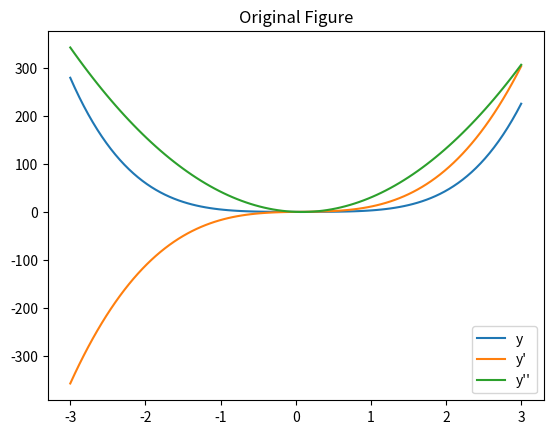
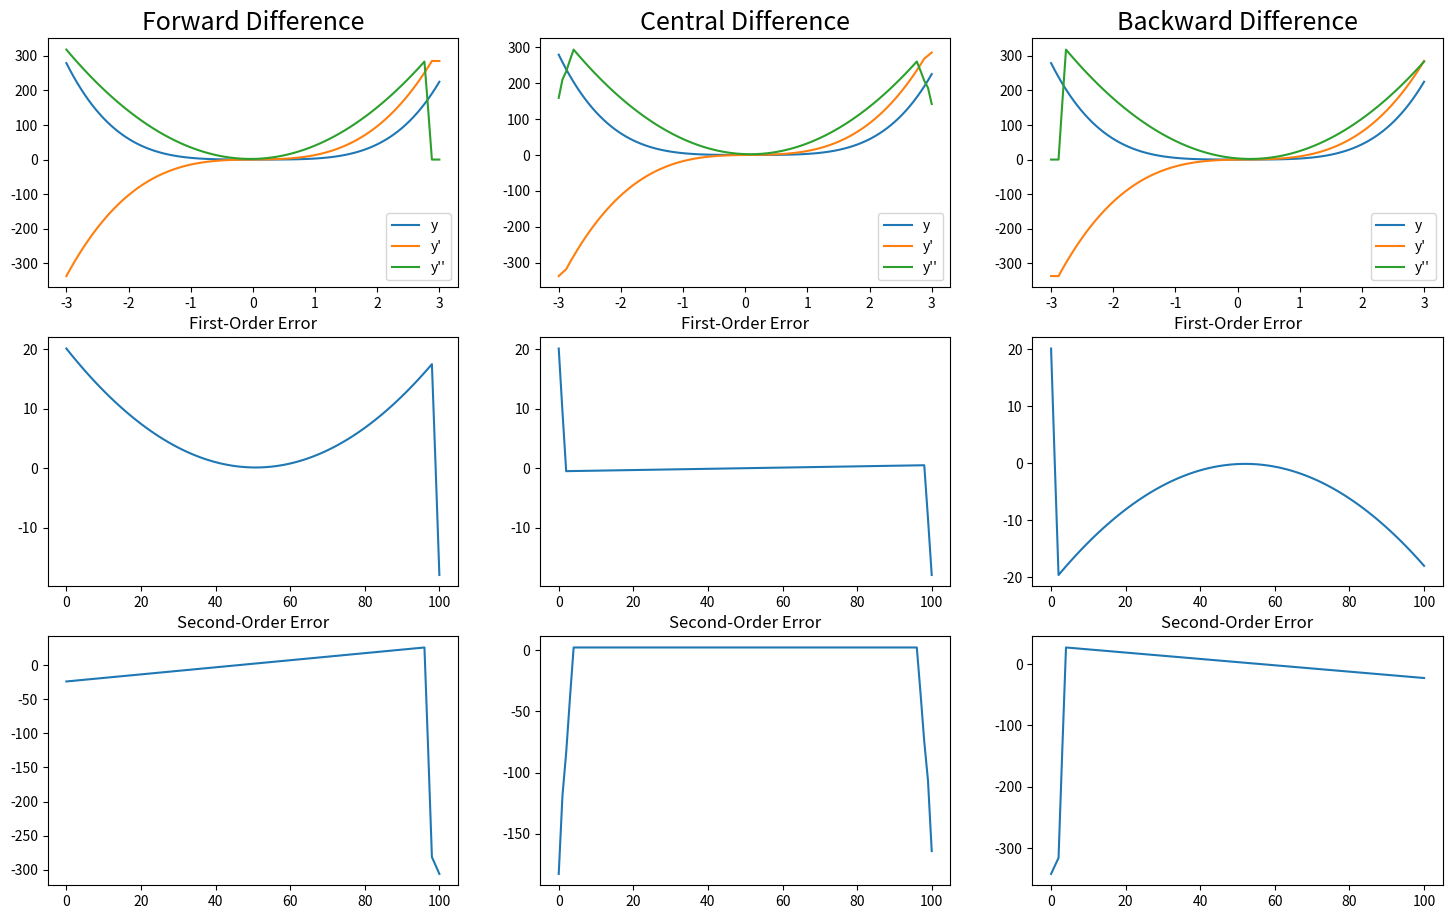

Reproduce these figures in Python, in order.
# -*- coding: utf-8 -*-
"""Finite Difference.ipynb

Automatically generated by Colaboratory.

Original file is located at
    https://colab.research.google.com/<link-removed>
"""

import matplotlib.pyplot as plt

def FiniteDifference( x, y = None, neighbor = 2 ):
  if y: #for 2 inputs
    if len(x) != len(y):
      print("Two vectors are not the same length!")
      return
    y_diff = [ ( y[i+neighbor] - y[i] )/( x[i+neighbor] - x[i] ) for i in range(len(y)-neighbor) ]
    y_diff = y_diff + [y_diff[-1]]+ [y_diff[-1]]
    return y_diff
  else: #for 1 input
    x = [x[0]+(neighbor-i)*(x[0]-x[1]) for i in range(neighbor)] +x+ [x[-1]+(i+1)*(x[-1]-x[-2]) for i in range(neighbor)]
    x_diff = [ ( x[i+2*neighbor] - x[i] ) / 2*neighbor for i in range(len(x)-2*neighbor) ]
    return x_diff

def FiniteDifference2( x, y = None, neighbor = 2 ):
  if y: #for 2 inputs
    if len(x) != len(y):
      print("Two vectors are not the same length!")
      return
    y_diff = [ ( y[i+2*neighbor] - y[i] )/( x[i+2*neighbor] - x[i] ) for i in range(len(y)-2*neighbor) ]
    y_diff = [ ( y[i+neighbor] - y[0] )/( x[i+neighbor] - x[0] ) for i in range(neighbor)] + y_diff +\
        [ ( y[-1] - y[-2*neighbor+i] )/( x[-1] - x[-2*neighbor+i] ) for i in range(neighbor)]
    return y_diff
  else: #for 1 input
    x = [x[0]+(neighbor-i)*(x[0]-x[1]) for i in range(neighbor)] +x+ [x[-1]+(i+1)*(x[-1]-x[-2]) for i in range(neighbor)]
    x_diff = [ ( x[i+2*neighbor] - x[i] ) / 2*neighbor for i in range(len(x)-2*neighbor) ]
    return x_diff

def FiniteDifference3( x, y = None, neighbor = 2 ):
  if y: #for 2 inputs
    if len(x) != len(y):
      print("Two vectors are not the same length!")
      return
    y_diff = [ ( y[i+neighbor] - y[i] )/( x[i+neighbor] - x[i] ) for i in range(len(y)-neighbor) ]
    y_diff = [y_diff[0]] +[y_diff[0]] + y_diff
    return y_diff
  else: #for 1 input
    x = [x[0]+(neighbor-i)*(x[0]-x[1]) for i in range(neighbor)] +x+ [x[-1]+(i+1)*(x[-1]-x[-2]) for i in range(neighbor)]
    x_diff = [ ( x[i+2*neighbor] - x[i] ) / 2*neighbor for i in range(len(x)-2*neighbor) ]
    return x_diff

n = 101
begin = -3
end = 3
x = [ begin+(end-begin)*i/(n-1) for i in range(n) ]

y = [ 3*x[i]**4-x[i]**3+x[i]**2 for i in range(n) ]
y_diff = [ 12*x[i]**3-3*x[i]**2+2*x[i] for i in range(n) ]
y_diff2 = [ 36*x[i]**2-6*x[i] for i in range(n) ]
# y = [ x[i]**2 for i in range(n) ]
# y_diff = [ 2*x[i] for i in range(n) ]
# y_diff2 = [ 2 for i in range(n) ]

plt.plot(x,y,x,y_diff,x,y_diff2)
plt.title("Original Figure")
plt.legend(["y","y'","y''"])
plt.show()

fig,axes=plt.subplots(3,3,figsize=(18,11))

F_y_diff = FiniteDifference( x,y )
F_y_diff2 = FiniteDifference( x,F_y_diff )
axes[0,0].plot(x,y,x,F_y_diff,x,F_y_diff2)
# axes[0,0].plot(x,y,x,y_diff,x,y_diff2)
axes[1,0].plot([ F_y_diff[i]-y_diff[i] for i in range(len(y_diff))])
axes[2,0].plot([ F_y_diff2[i]-y_diff2[i] for i in range(len(y_diff))])
aF_y_diff = F_y_diff
aF_y_diff2 = F_y_diff2

F_y_diff = FiniteDifference2( x,y )
F_y_diff2 = FiniteDifference2( x,F_y_diff )
axes[0,1].plot(x,y,x,F_y_diff,x,F_y_diff2)
axes[1,1].plot([ F_y_diff[i]-y_diff[i] for i in range(len(y_diff))])
axes[2,1].plot([ F_y_diff2[i]-y_diff2[i] for i in range(len(y_diff))])
bF_y_diff = F_y_diff
bF_y_diff2 = F_y_diff2

F_y_diff = FiniteDifference3( x,y )
F_y_diff2 = FiniteDifference3( x,F_y_diff )
axes[0,2].plot(x,y,x,F_y_diff,x,F_y_diff2)
axes[1,2].plot([ F_y_diff[i]-y_diff[i] for i in range(len(y_diff))])
axes[2,2].plot([ F_y_diff2[i]-y_diff2[i] for i in range(len(y_diff))])
cF_y_diff = F_y_diff
cF_y_diff2 = F_y_diff2

axes[0,0].set_title("Forward Difference",fontsize=18)
axes[0,1].set_title("Central Difference",fontsize=18)
axes[0,2].set_title("Backward Difference",fontsize=18)
for i in range(3):
  axes[0,i].legend(["y","y'","y''"])
  axes[1,i].set_title("First-Order Error")
  axes[2,i].set_title("Second-Order Error")
plt.show()